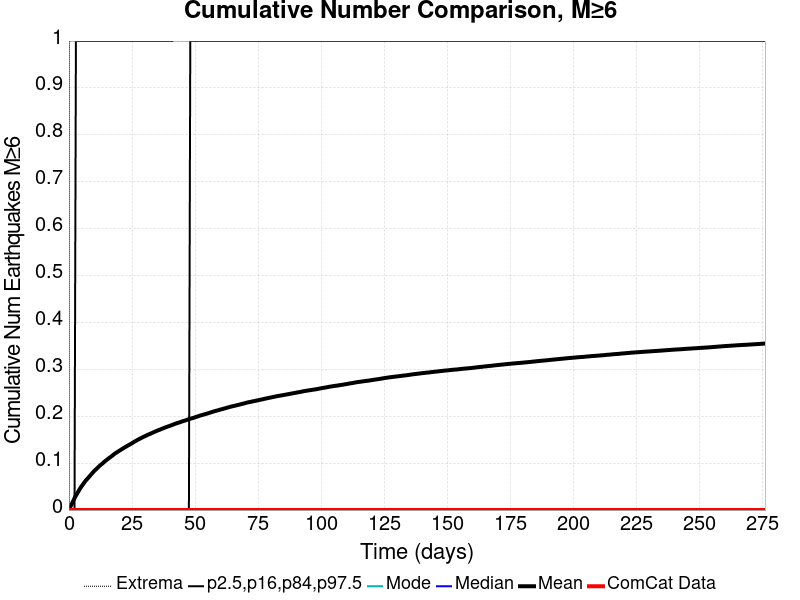

Source data for this figure (header and first rows):
Time (days), ComCat Data, Simulation Mean, Simulation Median, Simulation Mode, Simulation Minimum, Simulation Maximum, 2.5 %-ile, 16 %-ile, 84 %-ile, 97.5 %-ile
0.0, 0.0, 0.0, 0.0, 0.0, 0.0, 0.0, 0.0, 0.0, 0.0, 0.0
0.5529, 0.0, 0.00685, 0.0, 0.0, 0.0, 3.0, 0.0, 0.0, 0.0, 0.0
1.106, 0.0, 0.0129, 0.0, 0.0, 0.0, 3.0, 0.0, 0.0, 0.0, 0.0
1.659, 0.0, 0.01909, 0.0, 0.0, 0.0, 5.0, 0.0, 0.0, 0.0, 0.0
2.212, 0.0, 0.02523, 0.0, 0.0, 0.0, 5.0, 0.0, 0.0, 0.0, 0.0
2.765, 0.0, 0.03072, 0.0, 0.0, 0.0, 5.0, 0.0, 0.0, 0.0, 1.0
3.318, 0.0, 0.03573, 0.0, 0.0, 0.0, 5.0, 0.0, 0.0, 0.0, 1.0
3.87, 0.0, 0.04093, 0.0, 0.0, 0.0, 5.0, 0.0, 0.0, 0.0, 1.0
4.423, 0.0, 0.04596, 0.0, 0.0, 0.0, 5.0, 0.0, 0.0, 0.0, 1.0
4.976, 0.0, 0.0505, 0.0, 0.0, 0.0, 5.0, 0.0, 0.0, 0.0, 1.0
5.529, 0.0, 0.05456, 0.0, 0.0, 0.0, 6.0, 0.0, 0.0, 0.0, 1.0
6.082, 0.0, 0.05872, 0.0, 0.0, 0.0, 6.0, 0.0, 0.0, 0.0, 1.0
6.635, 0.0, 0.0627, 0.0, 0.0, 0.0, 6.0, 0.0, 0.0, 0.0, 1.0
7.188, 0.0, 0.06599, 0.0, 0.0, 0.0, 6.0, 0.0, 0.0, 0.0, 1.0
7.741, 0.0, 0.0693, 0.0, 0.0, 0.0, 6.0, 0.0, 0.0, 0.0, 1.0
8.294, 0.0, 0.07274, 0.0, 0.0, 0.0, 6.0, 0.0, 0.0, 0.0, 1.0
8.847, 0.0, 0.07615, 0.0, 0.0, 0.0, 6.0, 0.0, 0.0, 0.0, 1.0
9.4, 0.0, 0.0796, 0.0, 0.0, 0.0, 6.0, 0.0, 0.0, 0.0, 1.0
9.953, 0.0, 0.08297, 0.0, 0.0, 0.0, 6.0, 0.0, 0.0, 0.0, 1.0
10.51, 0.0, 0.08585, 0.0, 0.0, 0.0, 6.0, 0.0, 0.0, 0.0, 1.0
11.06, 0.0, 0.08853, 0.0, 0.0, 0.0, 6.0, 0.0, 0.0, 0.0, 1.0
11.61, 0.0, 0.09157, 0.0, 0.0, 0.0, 6.0, 0.0, 0.0, 0.0, 1.0
12.16, 0.0, 0.09424, 0.0, 0.0, 0.0, 6.0, 0.0, 0.0, 0.0, 1.0
12.72, 0.0, 0.09692, 0.0, 0.0, 0.0, 6.0, 0.0, 0.0, 0.0, 1.0
13.27, 0.0, 0.09922, 0.0, 0.0, 0.0, 6.0, 0.0, 0.0, 0.0, 1.0
13.82, 0.0, 0.102, 0.0, 0.0, 0.0, 6.0, 0.0, 0.0, 0.0, 1.0
14.38, 0.0, 0.1045, 0.0, 0.0, 0.0, 6.0, 0.0, 0.0, 0.0, 1.0
14.93, 0.0, 0.1068, 0.0, 0.0, 0.0, 6.0, 0.0, 0.0, 0.0, 1.0
15.48, 0.0, 0.1091, 0.0, 0.0, 0.0, 6.0, 0.0, 0.0, 0.0, 1.0
16.03, 0.0, 0.1113, 0.0, 0.0, 0.0, 6.0, 0.0, 0.0, 0.0, 1.0
16.59, 0.0, 0.1135, 0.0, 0.0, 0.0, 6.0, 0.0, 0.0, 0.0, 1.0
17.14, 0.0, 0.1158, 0.0, 0.0, 0.0, 6.0, 0.0, 0.0, 0.0, 1.0
17.69, 0.0, 0.1182, 0.0, 0.0, 0.0, 6.0, 0.0, 0.0, 0.0, 1.0
18.25, 0.0, 0.1205, 0.0, 0.0, 0.0, 6.0, 0.0, 0.0, 0.0, 1.0
18.8, 0.0, 0.1224, 0.0, 0.0, 0.0, 6.0, 0.0, 0.0, 0.0, 1.0
19.35, 0.0, 0.1244, 0.0, 0.0, 0.0, 6.0, 0.0, 0.0, 0.0, 1.0
19.91, 0.0, 0.1262, 0.0, 0.0, 0.0, 6.0, 0.0, 0.0, 0.0, 1.0
20.46, 0.0, 0.1281, 0.0, 0.0, 0.0, 6.0, 0.0, 0.0, 0.0, 1.0
21.01, 0.0, 0.13, 0.0, 0.0, 0.0, 6.0, 0.0, 0.0, 0.0, 1.0
21.56, 0.0, 0.1319, 0.0, 0.0, 0.0, 6.0, 0.0, 0.0, 0.0, 1.0
22.12, 0.0, 0.1336, 0.0, 0.0, 0.0, 6.0, 0.0, 0.0, 0.0, 1.0
22.67, 0.0, 0.1353, 0.0, 0.0, 0.0, 6.0, 0.0, 0.0, 0.0, 1.0
23.22, 0.0, 0.1371, 0.0, 0.0, 0.0, 6.0, 0.0, 0.0, 0.0, 1.0
23.78, 0.0, 0.1388, 0.0, 0.0, 0.0, 6.0, 0.0, 0.0, 0.0, 1.0
24.33, 0.0, 0.1405, 0.0, 0.0, 0.0, 6.0, 0.0, 0.0, 0.0, 1.0
24.88, 0.0, 0.1421, 0.0, 0.0, 0.0, 6.0, 0.0, 0.0, 0.0, 1.0
25.43, 0.0, 0.1441, 0.0, 0.0, 0.0, 6.0, 0.0, 0.0, 0.0, 1.0
25.99, 0.0, 0.1459, 0.0, 0.0, 0.0, 7.0, 0.0, 0.0, 0.0, 1.0
26.54, 0.0, 0.1475, 0.0, 0.0, 0.0, 7.0, 0.0, 0.0, 0.0, 1.0
27.09, 0.0, 0.1492, 0.0, 0.0, 0.0, 7.0, 0.0, 0.0, 0.0, 1.0
27.65, 0.0, 0.1508, 0.0, 0.0, 0.0, 7.0, 0.0, 0.0, 0.0, 1.0
28.2, 0.0, 0.1524, 0.0, 0.0, 0.0, 7.0, 0.0, 0.0, 0.0, 1.0
28.75, 0.0, 0.154, 0.0, 0.0, 0.0, 7.0, 0.0, 0.0, 0.0, 1.0
29.31, 0.0, 0.1554, 0.0, 0.0, 0.0, 7.0, 0.0, 0.0, 0.0, 1.0
29.86, 0.0, 0.1569, 0.0, 0.0, 0.0, 7.0, 0.0, 0.0, 0.0, 1.0
30.41, 0.0, 0.1582, 0.0, 0.0, 0.0, 7.0, 0.0, 0.0, 0.0, 1.0
30.96, 0.0, 0.1597, 0.0, 0.0, 0.0, 7.0, 0.0, 0.0, 0.0, 1.0
31.52, 0.0, 0.1611, 0.0, 0.0, 0.0, 7.0, 0.0, 0.0, 0.0, 1.0
32.07, 0.0, 0.1622, 0.0, 0.0, 0.0, 7.0, 0.0, 0.0, 0.0, 1.0
32.62, 0.0, 0.1636, 0.0, 0.0, 0.0, 7.0, 0.0, 0.0, 0.0, 1.0
... 440 more rows
